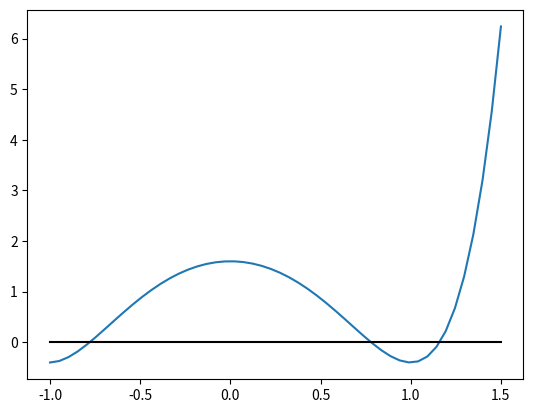

Source code (Python):



import numpy as np
import matplotlib.pyplot as plt 

f = lambda x : x**6 - 3 * x**2 + 1.6
x = np.linspace(-1,1.5)
ox = 0*x
plt.plot(x,f(x))
plt.plot(x,ox,'k-')

